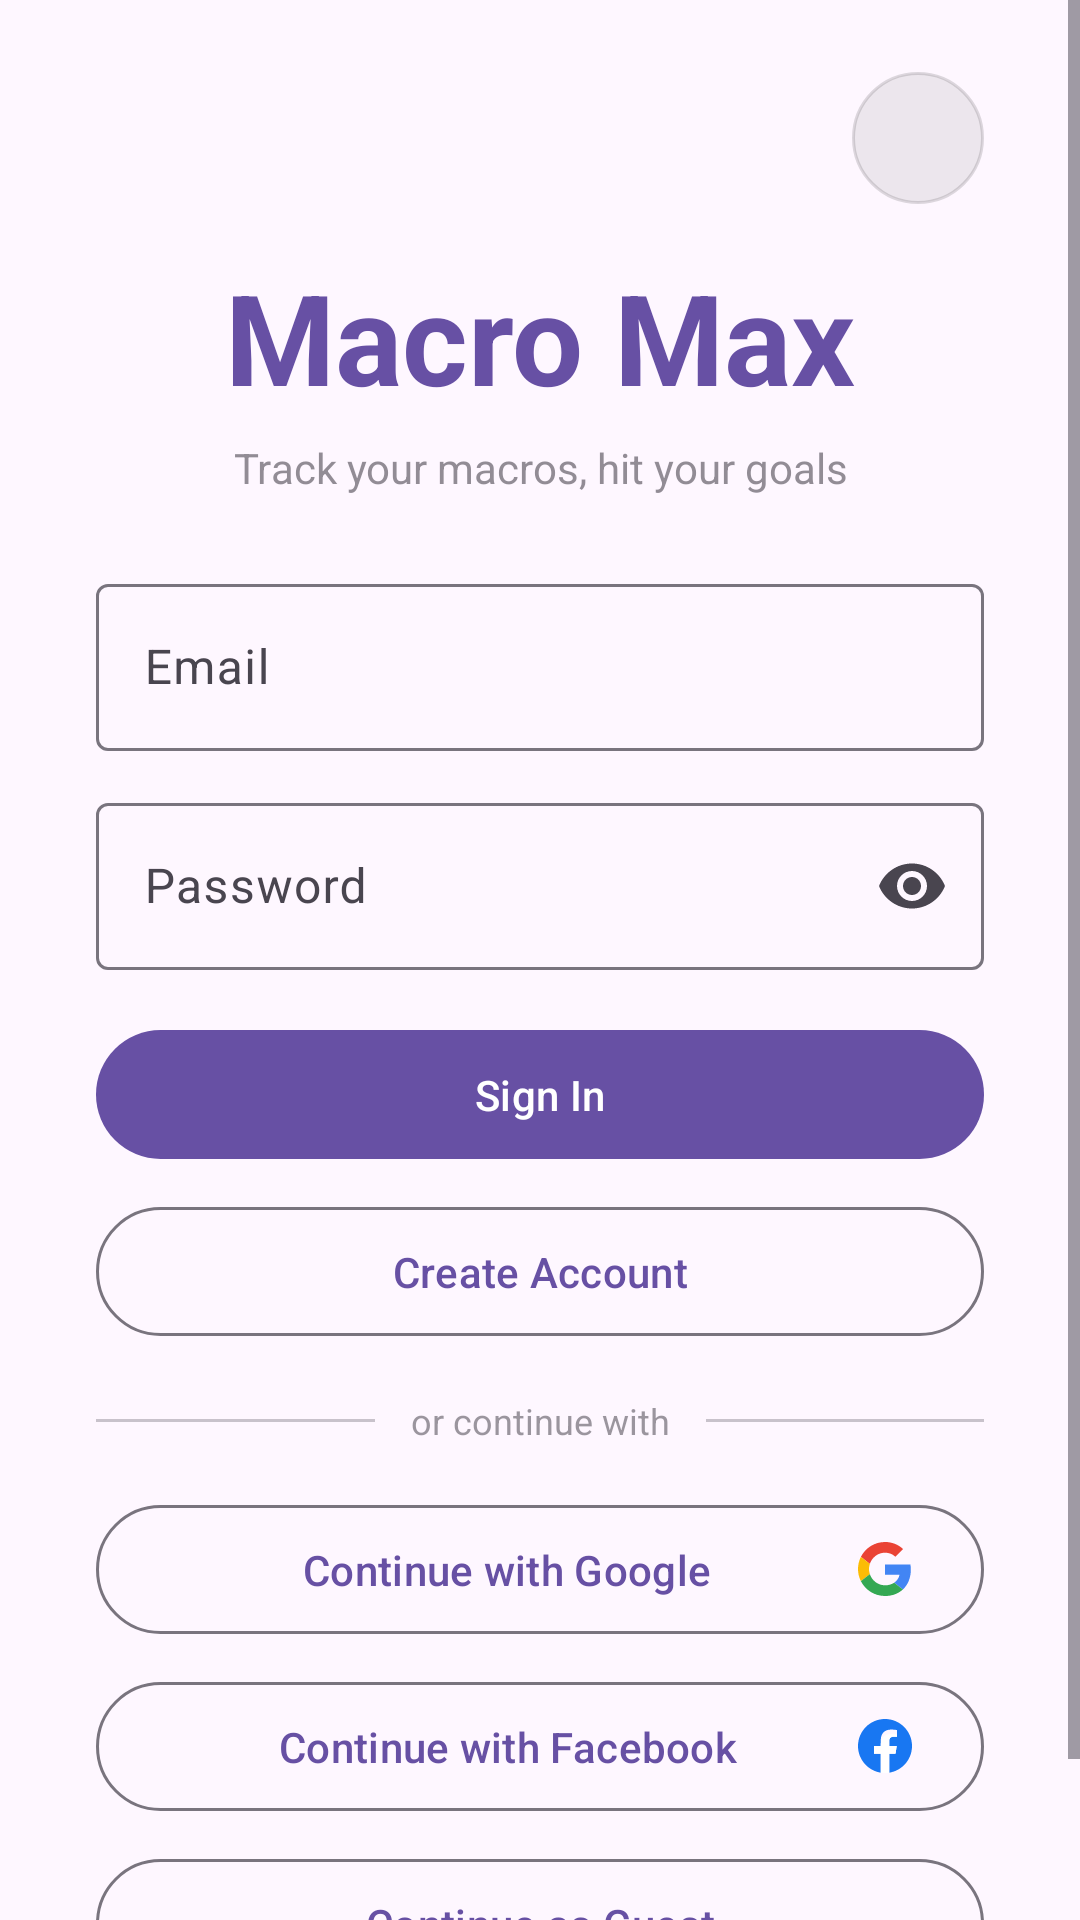

Here is an Android app screen rendered from its layout file. Give the layout XML and the strings, colors and styles it references.
<!-- AndroidManifest.xml: application theme Theme.MacroMax -->
<!-- res/layout/activity_login.xml -->
<?xml version="1.0" encoding="utf-8"?>
<ScrollView xmlns:android="http://schemas.android.com/apk/res/android"
    xmlns:app="http://schemas.android.com/apk/res-auto"
    android:layout_width="match_parent"
    android:layout_height="match_parent"
    android:fillViewport="true">

    <androidx.constraintlayout.widget.ConstraintLayout
        android:layout_width="match_parent"
        android:layout_height="wrap_content"
        android:paddingHorizontal="32dp"
        android:paddingTop="24dp"
        android:paddingBottom="32dp">

        <TextView
            android:id="@+id/btnLanguage"
            android:layout_width="44dp"
            android:layout_height="44dp"
            android:gravity="center"
            android:textSize="24sp"
            android:background="@drawable/bg_flag_button"
            android:clickable="true"
            android:focusable="true"
            app:layout_constraintTop_toTopOf="parent"
            app:layout_constraintEnd_toEndOf="parent" />

        <TextView
            android:id="@+id/tvAppName"
            android:layout_width="wrap_content"
            android:layout_height="wrap_content"
            android:text="@string/app_name"
            android:textSize="42sp"
            android:textStyle="bold"
            android:textColor="?attr/colorPrimary"
            android:layout_marginTop="16dp"
            app:layout_constraintTop_toBottomOf="@id/btnLanguage"
            app:layout_constraintStart_toStartOf="parent"
            app:layout_constraintEnd_toEndOf="parent" />

        <TextView
            android:id="@+id/tvTagline"
            android:layout_width="wrap_content"
            android:layout_height="wrap_content"
            android:text="@string/login_tagline"
            android:textSize="14sp"
            android:alpha="0.6"
            android:gravity="center"
            app:layout_constraintTop_toBottomOf="@id/tvAppName"
            app:layout_constraintStart_toStartOf="parent"
            app:layout_constraintEnd_toEndOf="parent"
            android:layout_marginTop="6dp" />

        <com.google.android.material.textfield.TextInputLayout
            android:id="@+id/tilEmail"
            style="@style/Widget.Material3.TextInputLayout.OutlinedBox"
            android:layout_width="0dp"
            android:layout_height="wrap_content"
            android:hint="@string/hint_email"
            app:layout_constraintTop_toBottomOf="@id/tvTagline"
            app:layout_constraintStart_toStartOf="parent"
            app:layout_constraintEnd_toEndOf="parent"
            android:layout_marginTop="24dp">

            <com.google.android.material.textfield.TextInputEditText
                android:id="@+id/etEmail"
                android:layout_width="match_parent"
                android:layout_height="wrap_content"
                android:inputType="textEmailAddress"
                android:imeOptions="actionNext" />
        </com.google.android.material.textfield.TextInputLayout>

        <com.google.android.material.textfield.TextInputLayout
            android:id="@+id/tilPassword"
            style="@style/Widget.Material3.TextInputLayout.OutlinedBox"
            android:layout_width="0dp"
            android:layout_height="wrap_content"
            android:hint="@string/hint_password"
            app:endIconMode="password_toggle"
            app:layout_constraintTop_toBottomOf="@id/tilEmail"
            app:layout_constraintStart_toStartOf="parent"
            app:layout_constraintEnd_toEndOf="parent"
            android:layout_marginTop="12dp">

            <com.google.android.material.textfield.TextInputEditText
                android:id="@+id/etPassword"
                android:layout_width="match_parent"
                android:layout_height="wrap_content"
                android:inputType="textPassword"
                android:imeOptions="actionDone" />
        </com.google.android.material.textfield.TextInputLayout>

        <com.google.android.material.button.MaterialButton
            android:id="@+id/btnSignIn"
            android:layout_width="0dp"
            android:layout_height="wrap_content"
            android:text="@string/btn_sign_in"
            android:paddingVertical="12dp"
            app:layout_constraintTop_toBottomOf="@id/tilPassword"
            app:layout_constraintStart_toStartOf="parent"
            app:layout_constraintEnd_toEndOf="parent"
            android:layout_marginTop="16dp" />

        <com.google.android.material.button.MaterialButton
            android:id="@+id/btnSignUp"
            style="@style/Widget.Material3.Button.OutlinedButton"
            android:layout_width="0dp"
            android:layout_height="wrap_content"
            android:text="@string/btn_create_account"
            android:paddingVertical="12dp"
            app:layout_constraintTop_toBottomOf="@id/btnSignIn"
            app:layout_constraintStart_toStartOf="parent"
            app:layout_constraintEnd_toEndOf="parent"
            android:layout_marginTop="8dp" />

        <View
            android:id="@+id/dividerLeft"
            android:layout_width="0dp"
            android:layout_height="1dp"
            android:background="?attr/colorOutline"
            android:alpha="0.4"
            app:layout_constraintTop_toTopOf="@id/tvOr"
            app:layout_constraintBottom_toBottomOf="@id/tvOr"
            app:layout_constraintStart_toStartOf="parent"
            app:layout_constraintEnd_toStartOf="@id/tvOr"
            android:layout_marginEnd="12dp" />

        <TextView
            android:id="@+id/tvOr"
            android:layout_width="wrap_content"
            android:layout_height="wrap_content"
            android:text="@string/or_continue_with"
            android:textSize="12sp"
            android:alpha="0.55"
            app:layout_constraintTop_toBottomOf="@id/btnSignUp"
            app:layout_constraintStart_toStartOf="parent"
            app:layout_constraintEnd_toEndOf="parent"
            android:layout_marginTop="16dp" />

        <View
            android:id="@+id/dividerRight"
            android:layout_width="0dp"
            android:layout_height="1dp"
            android:background="?attr/colorOutline"
            android:alpha="0.4"
            app:layout_constraintTop_toTopOf="@id/tvOr"
            app:layout_constraintBottom_toBottomOf="@id/tvOr"
            app:layout_constraintStart_toEndOf="@id/tvOr"
            app:layout_constraintEnd_toEndOf="parent"
            android:layout_marginStart="12dp" />

        <com.google.android.material.button.MaterialButton
            android:id="@+id/btnGoogle"
            style="@style/Widget.Material3.Button.OutlinedButton"
            android:layout_width="0dp"
            android:layout_height="wrap_content"
            android:text="@string/btn_google"
            android:paddingVertical="12dp"
            app:icon="@drawable/ic_google"
            app:iconSize="18dp"
            app:iconGravity="end"
            app:iconTint="@null"
            app:layout_constraintTop_toBottomOf="@id/tvOr"
            app:layout_constraintStart_toStartOf="parent"
            app:layout_constraintEnd_toEndOf="parent"
            android:layout_marginTop="16dp" />

        <com.google.android.material.button.MaterialButton
            android:id="@+id/btnFacebook"
            style="@style/Widget.Material3.Button.OutlinedButton"
            android:layout_width="0dp"
            android:layout_height="wrap_content"
            android:text="@string/btn_facebook"
            android:paddingVertical="12dp"
            app:icon="@drawable/ic_facebook"
            app:iconSize="18dp"
            app:iconGravity="end"
            app:iconTint="@null"
            app:layout_constraintTop_toBottomOf="@id/btnGoogle"
            app:layout_constraintStart_toStartOf="parent"
            app:layout_constraintEnd_toEndOf="parent"
            android:layout_marginTop="8dp" />

        <com.google.android.material.button.MaterialButton
            android:id="@+id/btnGuest"
            style="@style/Widget.Material3.Button.OutlinedButton"
            android:layout_width="0dp"
            android:layout_height="wrap_content"
            android:text="@string/btn_guest"
            android:paddingVertical="12dp"
            app:layout_constraintTop_toBottomOf="@id/btnFacebook"
            app:layout_constraintStart_toStartOf="parent"
            app:layout_constraintEnd_toEndOf="parent"
            app:layout_constraintBottom_toBottomOf="parent"
            android:layout_marginTop="8dp" />

    </androidx.constraintlayout.widget.ConstraintLayout>
</ScrollView>
<!-- resources referenced by this layout -->
<resources>
  <!-- drawable bg_flag_button (drawable) -->
  <?xml version="1.0" encoding="utf-8"?>
  <shape xmlns:android="http://schemas.android.com/apk/res/android"
      android:shape="oval">
      <solid android:color="@color/icon_surface" />
      <stroke android:width="1dp" android:color="@color/icon_surface_stroke" />
  </shape>
  <!-- drawable ic_facebook (drawable) -->
  <?xml version="1.0" encoding="utf-8"?>
  <vector xmlns:android="http://schemas.android.com/apk/res/android"
      android:width="18dp"
      android:height="18dp"
      android:viewportWidth="24"
      android:viewportHeight="24">
      <path
          android:fillColor="#1877F2"
          android:pathData="M24 12c0-6.627-5.373-12-12-12S0 5.373 0 12c0 5.99 4.388 10.954 10.125 11.854V15.47H7.078V12h3.047V9.356c0-3.007 1.792-4.669 4.533-4.669 1.312 0 2.686 0.235 2.686 0.235v2.953H15.83c-1.491 0-1.956 0.925-1.956 1.874V12h3.328l-0.532 3.469h-2.796v8.385C19.612 22.954 24 17.99 24 12z"/>
      <path
          android:fillColor="#FFFFFF"
          android:pathData="M16.671 15.469L17.203 12h-3.328v-2.251c0-0.949 0.465-1.874 1.956-1.874h1.514V6.922s-1.374-0.235-2.686-0.235c-2.741 0-4.533 1.662-4.533 4.669V12H7.078v3.469h3.047v8.385a12.09 12.09 0 0 0 3.75 0V15.47h2.796z"/>
  </vector>
  <!-- drawable ic_google (drawable) -->
  <?xml version="1.0" encoding="utf-8"?>
  <vector xmlns:android="http://schemas.android.com/apk/res/android"
      android:width="18dp"
      android:height="18dp"
      android:viewportWidth="48"
      android:viewportHeight="48">
      <path
          android:fillColor="#EA4335"
          android:pathData="M24 9.5c3.54 0 6.71 1.22 9.21 3.6l6.85-6.85C35.9 2.38 30.47 0 24 0 14.62 0 6.51 5.38 2.56 13.22l7.98 6.19C12.43 13.72 17.74 9.5 24 9.5z"/>
      <path
          android:fillColor="#4285F4"
          android:pathData="M46.98 24.55c0-1.57-0.15-3.09-0.38-4.55H24v9.02h12.94c-0.58 2.96-2.26 5.48-4.78 7.18l7.73 6c4.51-4.18 7.09-10.36 7.09-17.65z"/>
      <path
          android:fillColor="#FBBC05"
          android:pathData="M10.53 28.59c-0.48-1.45-0.76-2.99-0.76-4.59s0.27-3.14 0.76-4.59l-7.98-6.19C0.92 16.46 0 20.12 0 24c0 3.88 0.92 7.54 2.56 10.78l7.97-6.19z"/>
      <path
          android:fillColor="#34A853"
          android:pathData="M24 48c6.48 0 11.93-2.13 15.89-5.81l-7.73-6c-2.15 1.45-4.92 2.3-8.16 2.3-6.26 0-11.57-4.22-13.47-9.91l-7.98 6.19C6.51 42.62 14.62 48 24 48z"/>
  </vector>
  <string name="app_name">Macro Max</string>
  <string name="btn_create_account">Create Account</string>
  <string name="btn_facebook">Continue with Facebook</string>
  <string name="btn_google">Continue with Google</string>
  <string name="btn_guest">Continue as Guest</string>
  <string name="btn_sign_in">Sign In</string>
  <string name="hint_email">Email</string>
  <string name="hint_password">Password</string>
  <string name="login_tagline">Track your macros, hit your goals</string>
  <string name="or_continue_with">or continue with</string>
  <style name="Theme.MacroMax" parent="Base.Theme.MacroMax" />
  <color name="icon_surface">#12000000</color>
  <color name="icon_surface_stroke">#22000000</color>
  <style name="Base.Theme.MacroMax" parent="Theme.Material3.DayNight.NoActionBar">
          
          
      </style>
</resources>
